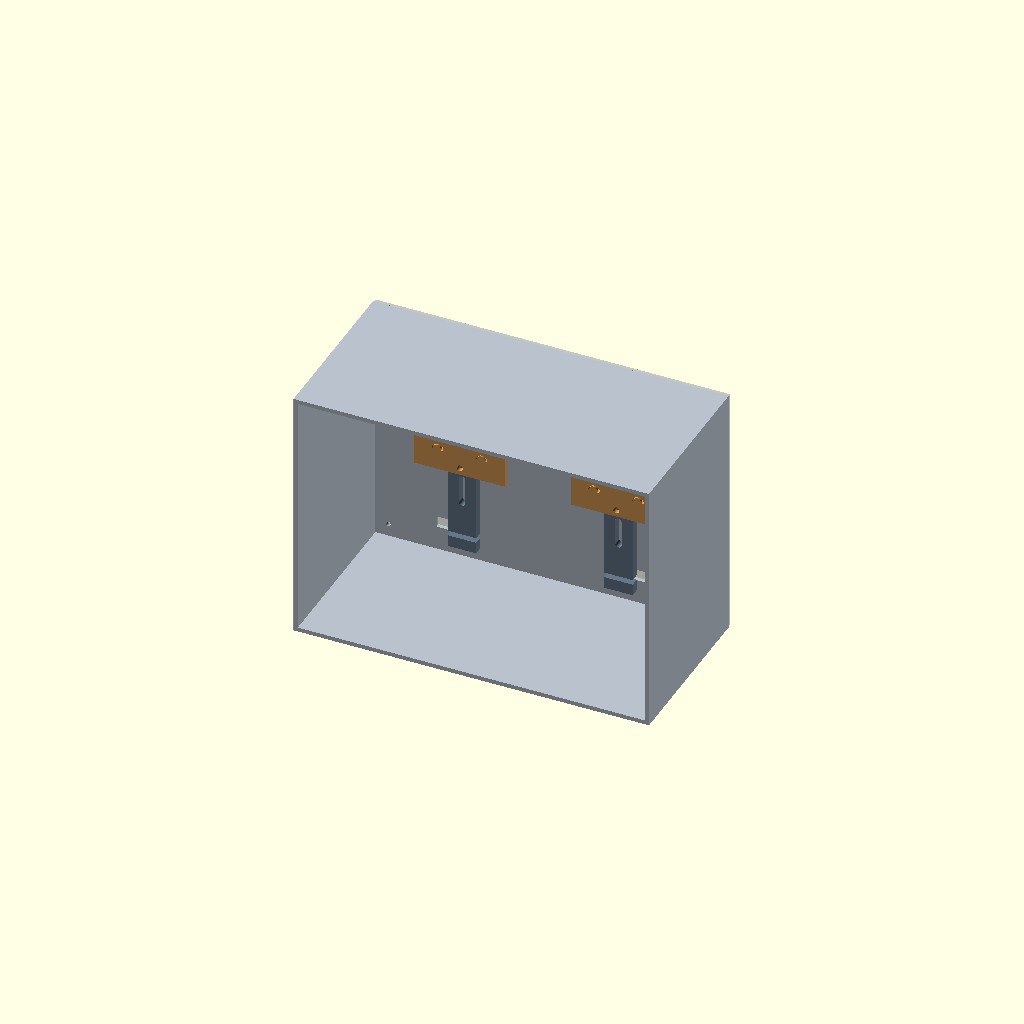
Cell 1: rendered with the file's own defaults.
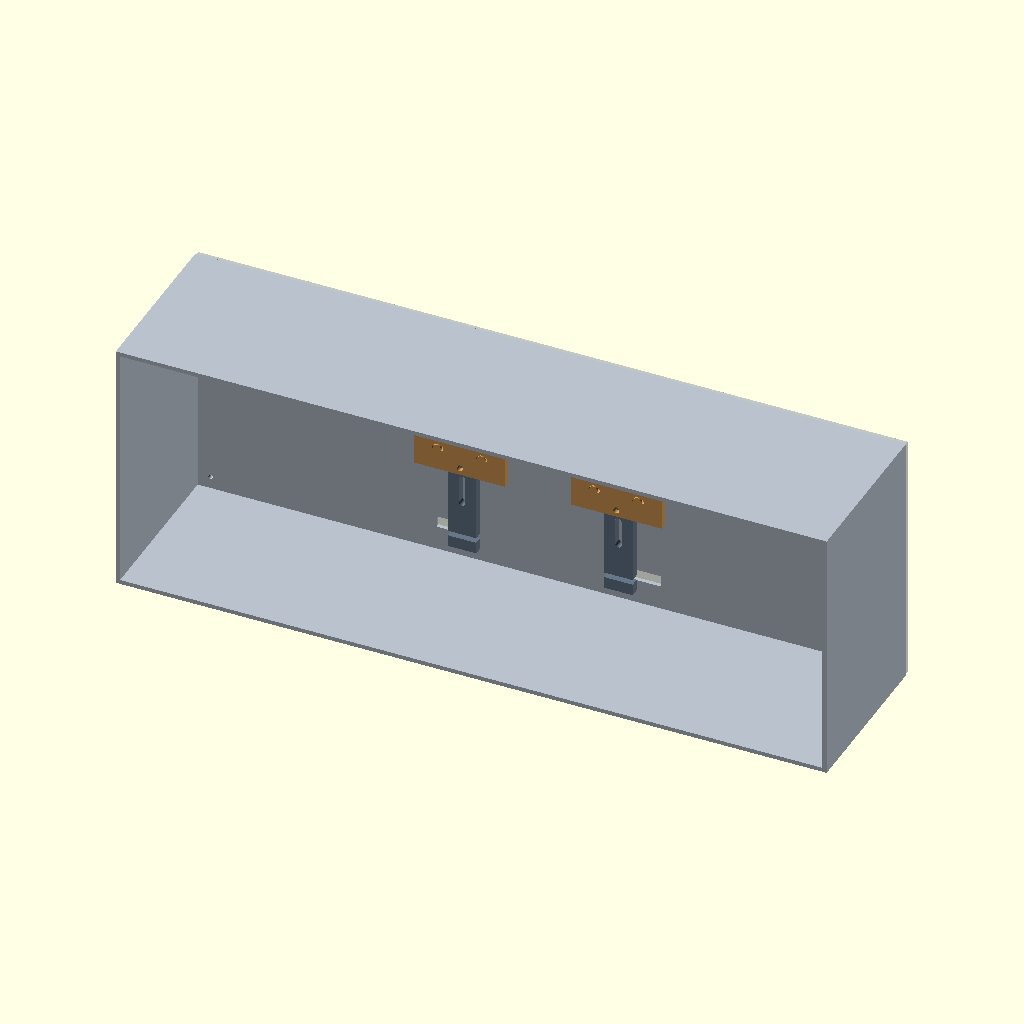
Cell 2 — box_w set to 500, the other parameters unchanged.
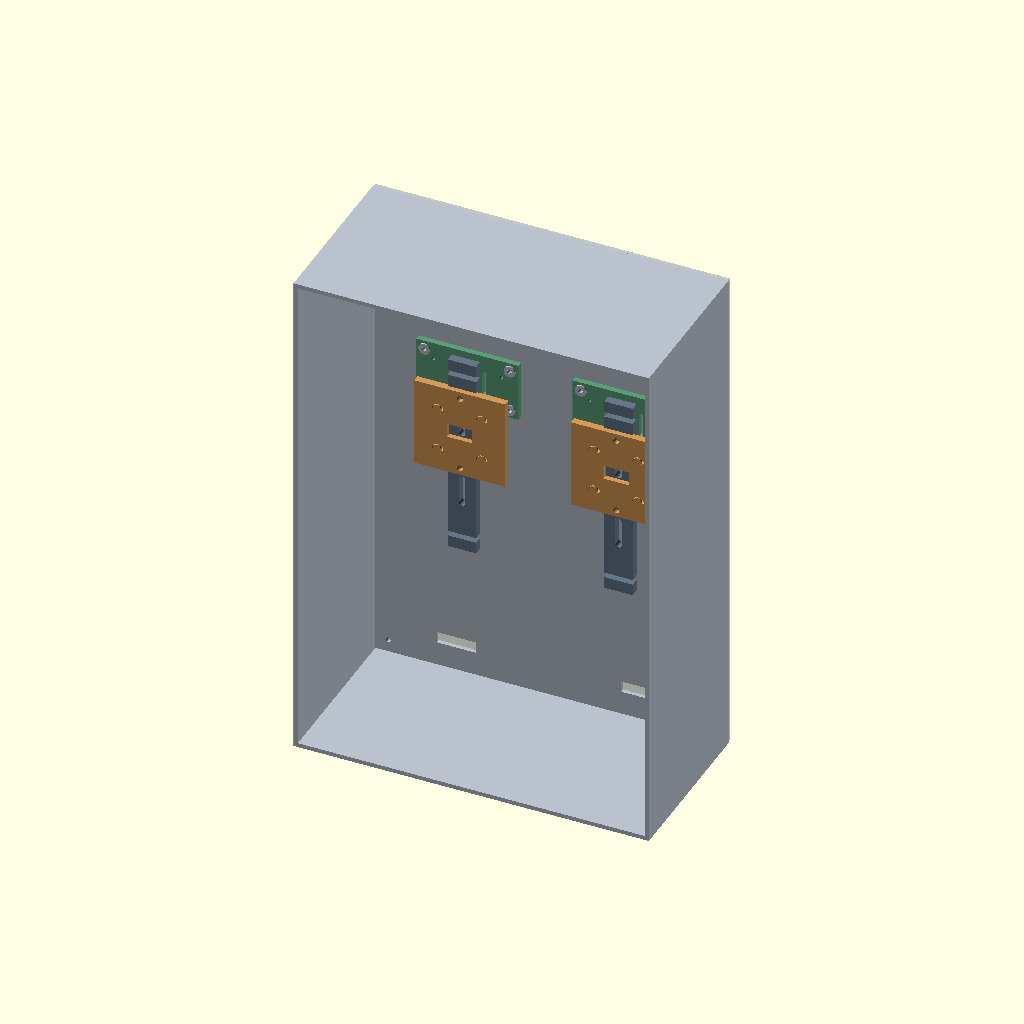
Cell 3 — box_h set to 360, the other parameters unchanged.
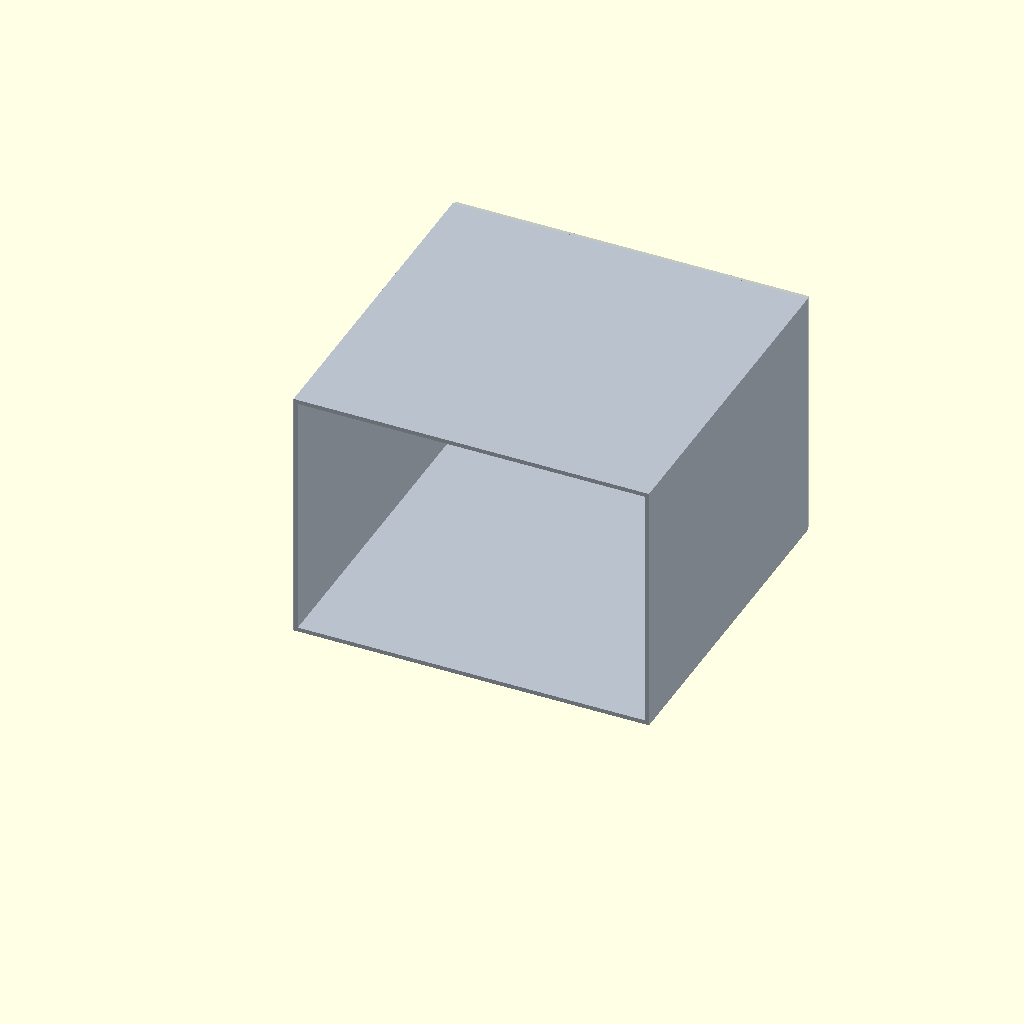
Cell 4: the same model with box_d = 240.
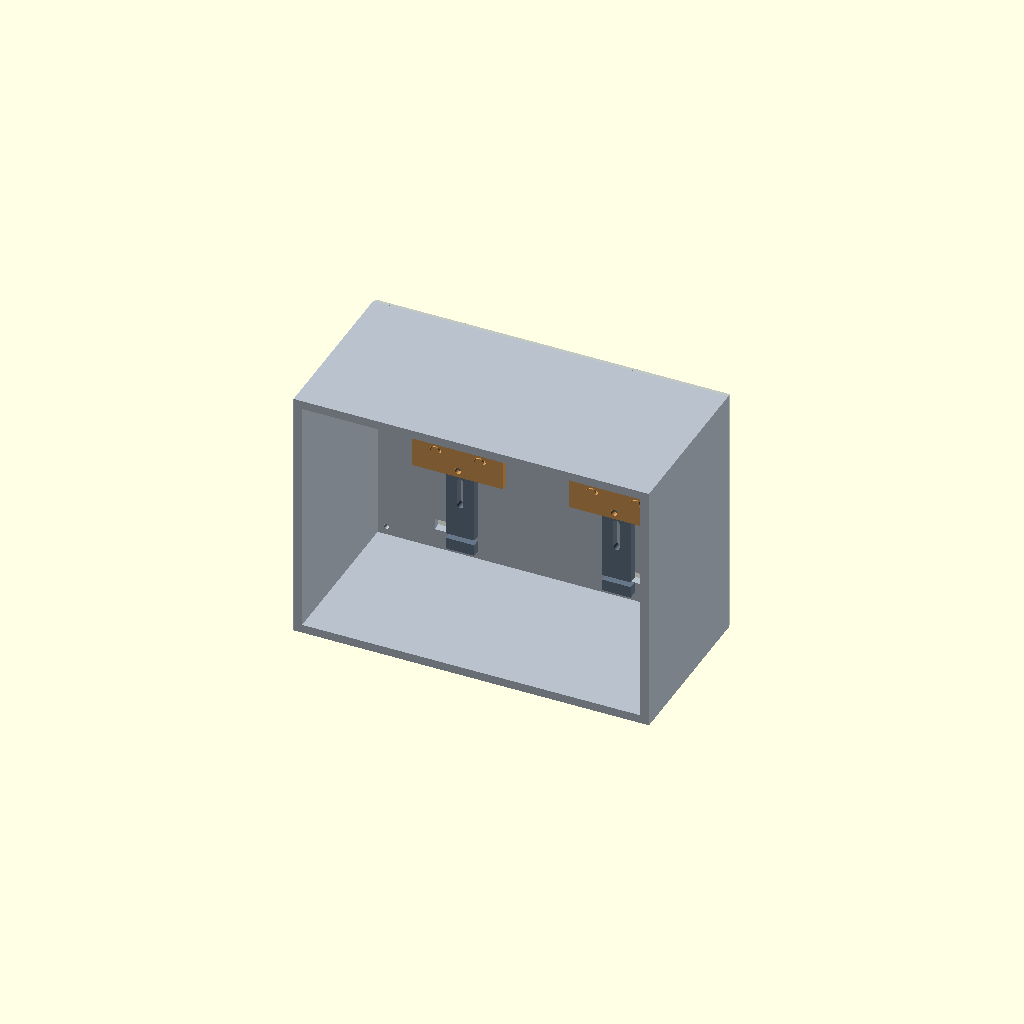
Cell 5: the same model with wall = 6.
All cells are drawn from one camera (rotation 55°, 0°, 25°, orthographic, colour scheme Cornfield), so only the parameter changes between them.
The OpenSCAD source (src/fairway_fusion/cad/golf_camera_mount.scad):
// Golf sensing dual-camera enclosure prototype
// Units: mm. Parametric OpenSCAD source.
// Select a part by setting part = "enclosure", "rear_cover", "camera_rail",
// "camera_carriage", "pico_plate", or "assembly".

$fn = 48;
part = "assembly";

// Main enclosure dimensions
box_w = 250;
box_h = 180;
box_d = 120;
wall = 3;
clearance = 0.35;

// Camera / mounting assumptions
camera_board = 38;       // Arducam IMX296 Raspberry Pi-style PCB version
rail_h = 145;
rail_w = 20;
rail_t = 6;
carriage_w = 64;
carriage_h = 64;
carriage_t = 5;

// Pico board approximation: Raspberry Pi Pico 51 x 21 mm
pico_l = 51;
pico_w = 21;

module rounded_box(x,y,z,r=2) {
    minkowski() {
        cube([x-2*r,y-2*r,z-2*r], center=true);
        sphere(r=r);
    }
}

module screw_hole(d=4.3,h=20) { cylinder(d=d,h=h,center=true); }

module enclosure() {
    // Open front (y=0), closed rear, sides, top and bottom.
    difference() {
        translate([0,box_d/2,0]) cube([box_w,box_d,box_h],center=true);
        translate([0,(box_d-wall)/2,0])
            cube([box_w-2*wall,box_d-wall+0.2,box_h-2*wall],center=true);
        // Horizontal ventilation / cable relief slots in rear wall
        for (x=[-65,65])
            translate([x,box_d-wall/2, -box_h/2+24])
                cube([28,wall+2,8],center=true);
        // Rear cover screw holes, four corners
        for (x=[-box_w/2+12,box_w/2-12], z=[-box_h/2+12,box_h/2-12])
            translate([x,box_d-wall/2,z]) rotate([90,0,0]) cylinder(d=3.4,h=wall+3,center=true);
    }
    // Internal rear-wall bosses for camera rails, at two horizontal positions.
    for (x=[-55,55])
        for (z=[-rail_h/2+10, rail_h/2-10])
            translate([x,box_d-wall-3,z]) difference() {
                rotate([90,0,0]) cylinder(d=10,h=10,center=true);
                rotate([90,0,0]) cylinder(d=3.2,h=12,center=true);
            }
    // Pico plate mounting bosses aligned to two plates centered at x=+/-55, z=55
    for (x=[-85,-25,25,85], z=[40,70])
        translate([x,box_d-wall-2,z]) difference() {
            rotate([90,0,0]) cylinder(d=8,h=8,center=true);
            rotate([90,0,0]) cylinder(d=3.2,h=10,center=true);
        }
}

module rear_cover() {
    // Cover sits against the rear exterior. Four M3 clearance holes.
    difference() {
        translate([0,box_d+1.5,0]) cube([box_w-1,3,box_h-1],center=true);
        for (x=[-box_w/2+12,box_w/2-12], z=[-box_h/2+12,box_h/2-12])
            translate([x,box_d+1.5,z]) rotate([90,0,0]) cylinder(d=3.4,h=8,center=true);
    }
}

module camera_rail() {
    // Vertical rail; carriage screws travel in two long vertical slots.
    // Horizontal slots at the ends allow the entire rail to shift left/right.
    difference() {
        translate([0,0,rail_h/2]) cube([rail_w,rail_t,rail_h],center=true);
        for (z=[rail_h/2-27,rail_h/2+27])
            hull() {
                translate([0,0,z-9]) rotate([90,0,0]) cylinder(d=4.5,h=rail_t+2,center=true);
                translate([0,0,z+9]) rotate([90,0,0]) cylinder(d=4.5,h=rail_t+2,center=true);
            }
        for (z=[10,rail_h-10])
            hull() {
                translate([-10,0,z]) rotate([90,0,0]) cylinder(d=3.6,h=rail_t+2,center=true);
                translate([10,0,z]) rotate([90,0,0]) cylinder(d=3.6,h=rail_t+2,center=true);
            }
    }
}

module camera_carriage() {
    // Vertical XZ plate, with two M4 rail clamp holes and four universal
    // camera PCB slots. Camera lens faces toward the open front of enclosure.
    difference() {
        cube([carriage_w,carriage_t,carriage_h],center=true);
        // Rail clamp holes, vertically separated 54 mm
        for (z=[-27,27])
            translate([0,0,z]) rotate([90,0,0]) cylinder(d=4.5,h=carriage_t+2,center=true);
        // Camera PCB slots; adjustable around a nominal 31 mm square pattern
        for (x=[-15.5,15.5], z=[-15.5,15.5])
            hull() {
                translate([x-2.5,0,z]) rotate([90,0,0]) cylinder(d=3.2,h=carriage_t+2,center=true);
                translate([x+2.5,0,z]) rotate([90,0,0]) cylinder(d=3.2,h=carriage_t+2,center=true);
            }
        // FFC / connector clearance
        cube([18,carriage_t+2,10],center=true);
    }
    // PCB stand-off pads on the camera-facing surface
    for (x=[-15.5,15.5], z=[-15.5,15.5])
        translate([x,-carriage_t/2-0.6,z]) rotate([90,0,0]) cylinder(d=6,h=1.2,center=true);
}

module pico_plate() {
    // Universal Pico mounting plate with approximate Pico hole pattern.
    difference() {
        cube([72,42,4],center=true);
        // Pico mounting holes: approx 48.26 x 17.78 mm
        for (x=[-24.13,24.13], y=[-8.89,8.89])
            translate([x,y,0]) cylinder(d=2.6,h=8,center=true);
        // Plate-to-enclosure mounting holes
        for (x=[-30,30], y=[-15,15])
            translate([x,y,0]) cylinder(d=3.4,h=8,center=true);
        // Cable tie slots
        for (x=[-12,12])
            translate([x,0,0]) cube([3,18,8],center=true);
    }
}

module assembly_preview() {
    color("#b8c1cc") enclosure();
    // Rails mounted on inside rear wall; cameras toward open front.
    for (x=[-55,55]) {
        translate([x,box_d-wall-10,-rail_h/2]) color("#667788") camera_rail();
        translate([x,box_d-wall-14,20]) color("#d49a55") camera_carriage();
    }
    // Pico plates placed behind the camera plane, lower/upper rear zones.
    for (x=[-55,55])
        translate([x,box_d-wall-3,55]) rotate([90,0,0]) color("#5c9d78") pico_plate();
    color("#8d99a6",0.55) rear_cover();
}

if (part == "enclosure") enclosure();
else if (part == "rear_cover") rear_cover();
else if (part == "camera_rail") camera_rail();
else if (part == "camera_carriage") camera_carriage();
else if (part == "pico_plate") pico_plate();
else assembly_preview();
Customizer parameters (derived from the source; name, type, default, range or options):
part: string, default "assembly"
box_w: number, default 250
box_h: number, default 180
box_d: number, default 120
wall: number, default 3
clearance: number, default 0.35
camera_board: number, default 38
rail_h: number, default 145
rail_w: number, default 20
rail_t: number, default 6
carriage_w: number, default 64
carriage_h: number, default 64
carriage_t: number, default 5
pico_l: number, default 51
pico_w: number, default 21
